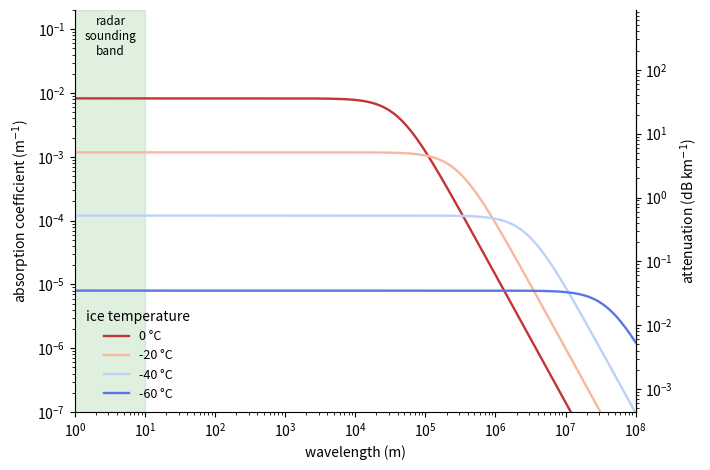

Python code for this plot: (Note: this script raises an exception after producing the figure.)
"""Temperature dependence of radio-band absorption in ice.

Debye relaxation model: alpha(omega) = (d_eps / (n c)) * omega^2 tau / (1 + omega^2 tau^2),
saturating at the plateau d_eps/(n c tau) for omega tau >> 1. Relaxation time is
Arrhenius, anchored at tau(273 K) = 2.2e-5 s with activation energy 0.58 eV
(Auty-Cole-type parameters; see Petrenko & Whitworth ch. 4). Pure ice only;
impurity conduction raises the cold-ice floor.
"""
import os
import numpy as np
import matplotlib
matplotlib.use("Agg")
import matplotlib.pyplot as plt

plt.rcParams.update({"font.size": 10, "axes.linewidth": 0.8})

c = 3.0e8
n = 1.78                  # sqrt(3.2)
d_eps = 100.0 - 3.2       # static minus high-frequency permittivity
E_over_k = 0.58 / 8.617e-5   # activation energy / k_B, in K
tau273 = 2.2e-5

def tau(T):
    return tau273 * np.exp(E_over_k * (1.0/T - 1.0/273.15))

lam = np.logspace(0, 8, 600)          # vacuum wavelength, m
omega = 2 * np.pi * c / lam

fig, ax = plt.subplots(figsize=(7.2, 4.8))
temps = [0, -20, -40, -60]
colors = plt.cm.coolwarm(np.linspace(0.95, 0.1, len(temps)))
for Tc, col in zip(temps, colors):
    t = tau(Tc + 273.15)
    alpha = (d_eps / (n * c)) * omega**2 * t / (1 + (omega * t)**2)
    ax.plot(lam, alpha, color=col, lw=1.7, label=f"{Tc} °C")
    
ax.axvspan(1, 10, color="C2", alpha=0.15)
ax.text(3.2, 4e-2, "radar\nsounding\nband", ha="center", fontsize=8.5)

ax.set_xscale("log"); ax.set_yscale("log")
ax.set_xlim(1, 1e8); ax.set_ylim(1e-7, 2e-1)
ax.set_xlabel("wavelength (m)")
ax.set_ylabel("absorption coefficient (m$^{-1}$)")
ax.legend(frameon=False, title="ice temperature", fontsize=9, loc="lower left")

# right axis: dB/km for the radar community
ax2 = ax.secondary_yaxis("right", functions=(lambda a: 4343*a, lambda d: d/4343))
ax2.set_ylabel("attenuation (dB km$^{-1}$)")
ax.spines["top"].set_visible(False)
fig.tight_layout()
out = os.path.join(os.path.dirname(__file__), "..", "sections", "foundations",
                   "figures", "ice-attenuation-temperature.png")
fig.savefig(out, dpi=160)
print("written")
